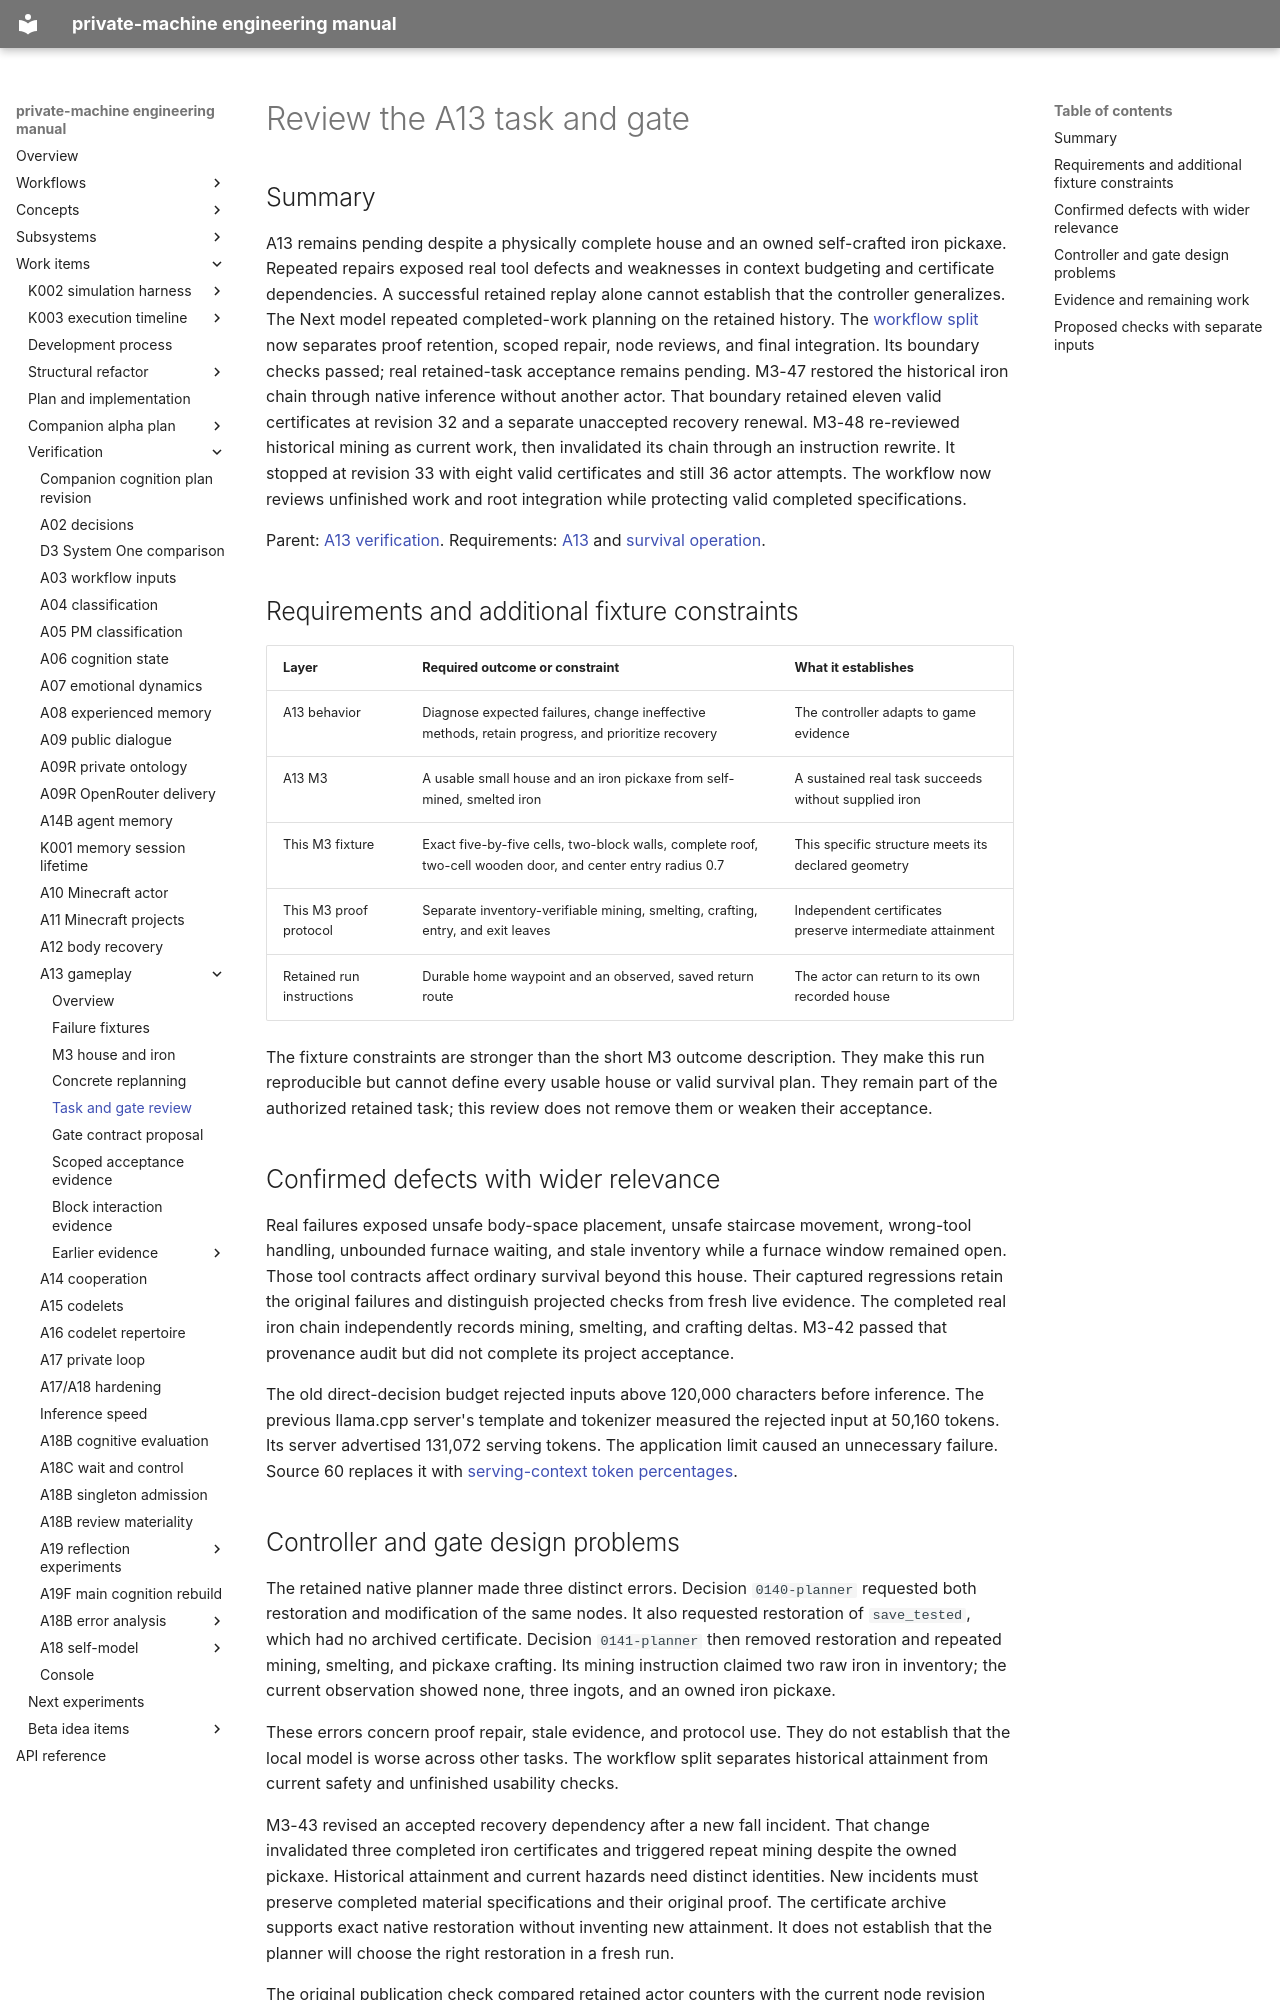

repository: flamingrickpat/private-machine · page: work_items/verification/a13/task-gate-review.html · generator: mkdocs

# Review the A13 task and gate

## Summary

A13 remains pending despite a physically complete house and an owned self-crafted iron pickaxe.
Repeated repairs exposed real tool defects and weaknesses in context budgeting and certificate dependencies.
A successful retained replay alone cannot establish that the controller generalizes.
The Next model repeated completed-work planning on the retained history.
The [workflow split](../../../subsystems/gameplay-decision-scopes.md) now separates proof retention, scoped repair, node reviews, and final integration.
Its boundary checks passed; real retained-task acceptance remains pending.
M3-47 restored the historical iron chain through native inference without another actor.
That boundary retained eleven valid certificates at revision 32 and a separate unaccepted recovery renewal.
M3-48 re-reviewed historical mining as current work, then invalidated its chain through an instruction rewrite.
It stopped at revision 33 with eight valid certificates and still 36 actor attempts.
The workflow now reviews unfinished work and root integration while protecting valid completed specifications.

Parent: [A13 verification](index.md).
Requirements: [A13](../../alpha-plan/work-items/a13.md) and [survival operation](../../alpha-plan/minecraft-operations.md).

## Requirements and additional fixture constraints

| Layer | Required outcome or constraint | What it establishes |
| --- | --- | --- |
| A13 behavior | Diagnose expected failures, change ineffective methods, retain progress, and prioritize recovery | The controller adapts to game evidence |
| A13 M3 | A usable small house and an iron pickaxe from self-mined, smelted iron | A sustained real task succeeds without supplied iron |
| This M3 fixture | Exact five-by-five cells, two-block walls, complete roof, two-cell wooden door, and center entry radius 0.7 | This specific structure meets its declared geometry |
| This M3 proof protocol | Separate inventory-verifiable mining, smelting, crafting, entry, and exit leaves | Independent certificates preserve intermediate attainment |
| Retained run instructions | Durable home waypoint and an observed, saved return route | The actor can return to its own recorded house |

The fixture constraints are stronger than the short M3 outcome description.
They make this run reproducible but cannot define every usable house or valid survival plan.
They remain part of the authorized retained task; this review does not remove them or weaken their acceptance.

## Confirmed defects with wider relevance

Real failures exposed unsafe body-space placement, unsafe staircase movement, wrong-tool handling, unbounded furnace waiting, and stale inventory while a furnace window remained open.
Those tool contracts affect ordinary survival beyond this house.
Their captured regressions retain the original failures and distinguish projected checks from fresh live evidence.
The completed real iron chain independently records mining, smelting, and crafting deltas.
M3-42 passed that provenance audit but did not complete its project acceptance.

The old direct-decision budget rejected inputs above 120,000 characters before inference.
The previous llama.cpp server's template and tokenizer measured the rejected input at 50,160 tokens.
Its server advertised 131,072 serving tokens.
The application limit caused an unnecessary failure.
Source 60 replaces it with [serving-context token percentages](../../../subsystems/llm-context.md#direct-project-decisions-use-token-percentages).
